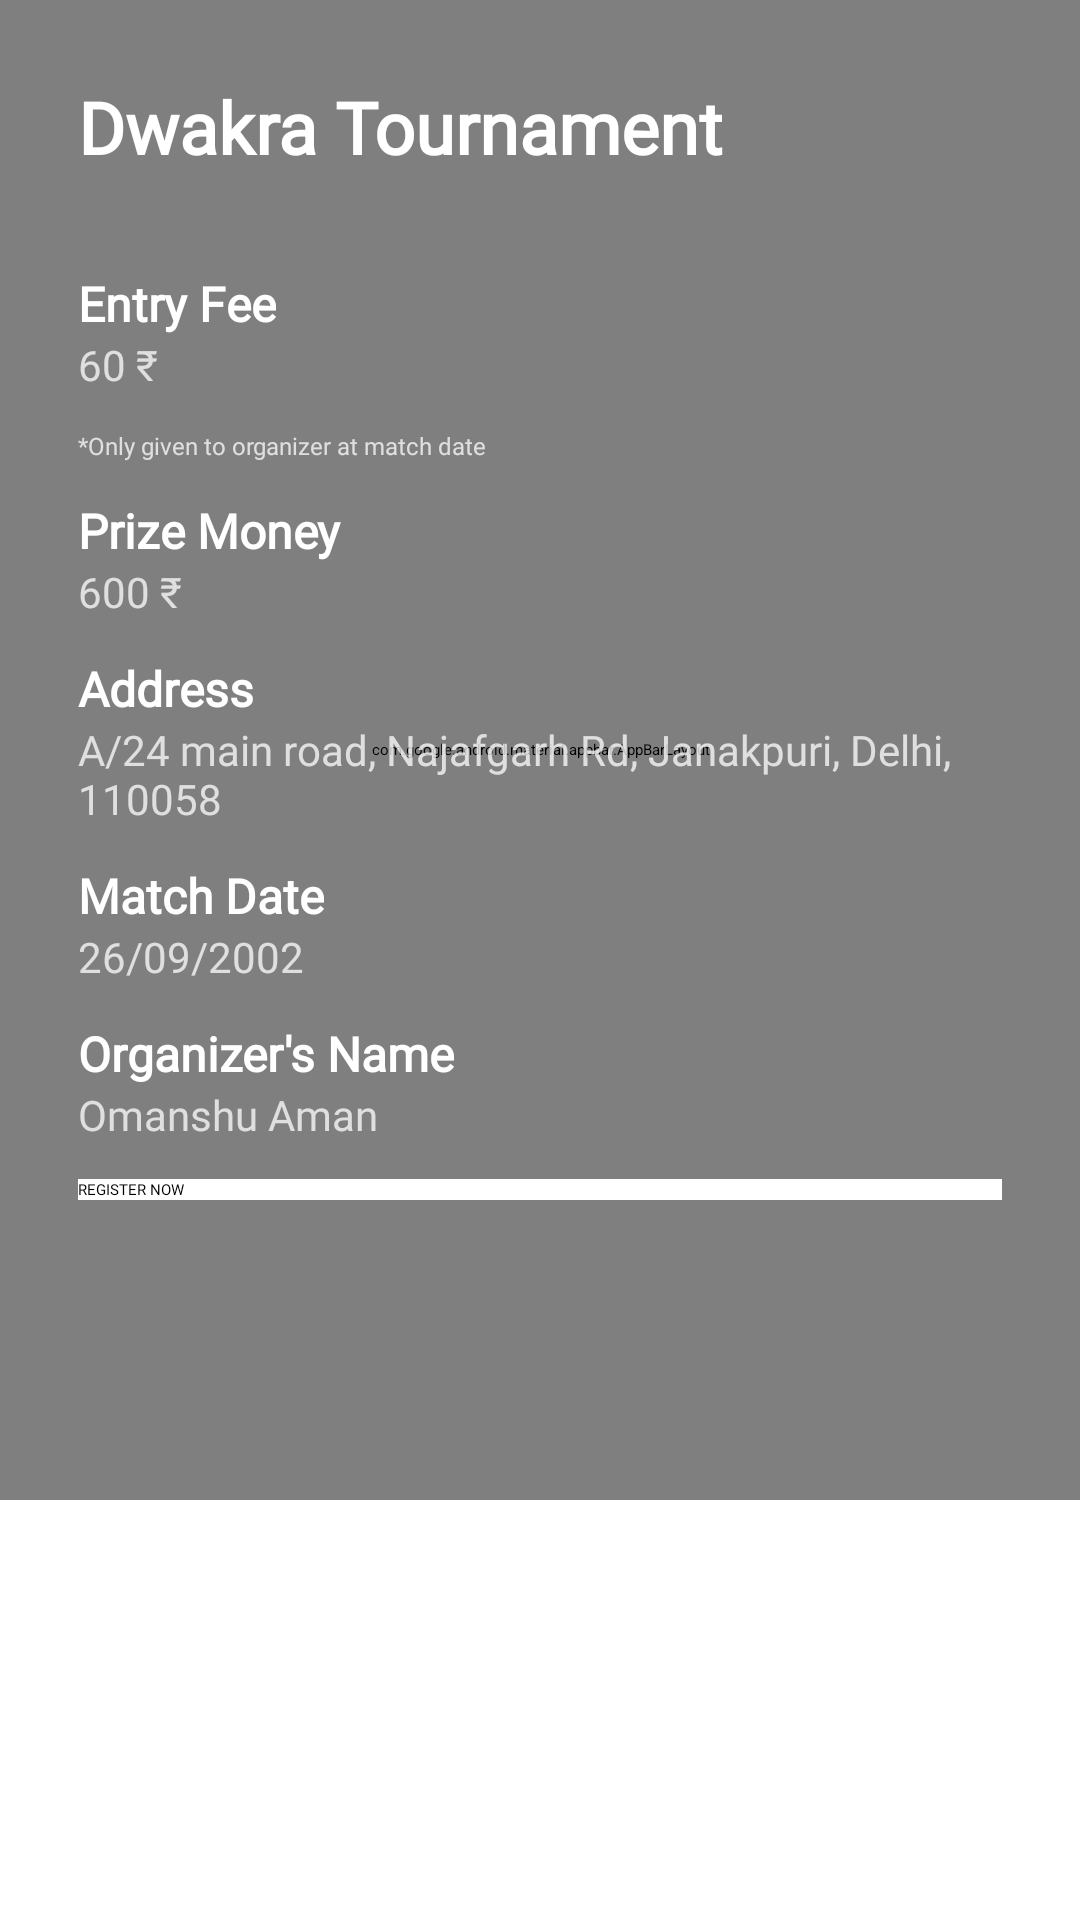

Android layout source for this screen:
<!-- AndroidManifest.xml: activity theme Theme.PalleteAPI -->
<!-- res/layout/activity_details.xml -->
<?xml version="1.0" encoding="utf-8"?>
<androidx.coordinatorlayout.widget.CoordinatorLayout xmlns:android="http://schemas.android.com/apk/res/android"
    xmlns:app="http://schemas.android.com/apk/res-auto"
    xmlns:tools="http://schemas.android.com/tools"
    android:id="@+id/relativeLayout"
    android:layout_width="match_parent"
    android:layout_height="match_parent"
    android:fitsSystemWindows="true"
    tools:context=".DetailsActivity">

    <com.google.android.material.appbar.AppBarLayout
        android:id="@+id/appBarLayout"
        android:layout_width="match_parent"
        android:layout_height="500dp"
        android:fitsSystemWindows="true"
        android:theme="@style/ThemeOverlay.MaterialComponents.Dark">

        <com.google.android.material.appbar.CollapsingToolbarLayout
            android:id="@+id/collapsingToolbarLayout"
            android:layout_width="match_parent"
            android:layout_height="match_parent"
            android:fitsSystemWindows="true"
            app:contentScrim="@color/colorPrimary"
            app:expandedTitleMarginBottom="20dp"
            app:expandedTitleMarginStart="15dp"
            app:layout_scrollFlags="scroll|exitUntilCollapsed|snap">

            <ImageView
                android:id="@+id/imageView"
                android:layout_width="match_parent"
                android:layout_height="match_parent"
                android:contentDescription="@string/app_name"
                android:fitsSystemWindows="true"
                android:scaleType="centerCrop"
                app:layout_collapseMode="parallax" />

            <View
                android:layout_width="match_parent"
                android:layout_height="100dp"
                android:layout_gravity="bottom"
                android:background="@drawable/title_background" />

            <androidx.appcompat.widget.Toolbar
                android:id="@+id/toolbar"
                android:layout_width="match_parent"
                android:layout_height="?actionBarSize"
                app:contentInsetEnd="0dp"
                app:contentInsetStart="0dp">

            </androidx.appcompat.widget.Toolbar>
        </com.google.android.material.appbar.CollapsingToolbarLayout>


    </com.google.android.material.appbar.AppBarLayout>

    <androidx.core.widget.NestedScrollView
        android:layout_width="match_parent"
        android:layout_height="match_parent"
        android:overScrollMode="never"
        app:layout_behavior="com.google.android.material.appbar.AppBarLayout$ScrollingViewBehavior">

        <LinearLayout
            android:layout_width="match_parent"
            android:layout_height="wrap_content"
            android:orientation="vertical"
            android:padding="10dp">

            <LinearLayout
                android:id="@+id/detailsLayout"
                android:layout_width="match_parent"
                android:layout_height="wrap_content"
                android:layout_margin="16dp"
                android:orientation="vertical">

                <TextView
                    android:id="@+id/tournamentName"
                    android:layout_width="wrap_content"
                    android:layout_height="wrap_content"
                    android:fontFamily="@font/poppins_semibold"
                    android:text="Dwakra Tournament"
                    android:textColor="@android:color/white"
                    android:textSize="24sp"
                    android:textStyle="bold" />

            </LinearLayout>

            <LinearLayout
                android:id="@+id/descLayout"
                android:layout_width="match_parent"
                android:layout_height="wrap_content"
                android:layout_margin="16dp"
                android:orientation="vertical">

                <TextView
                    android:layout_width="wrap_content"
                    android:layout_height="wrap_content"
                    android:fontFamily="@font/poppins_semibold"
                    android:text="Entry Fee"
                    android:textColor="@android:color/white"
                    android:textSize="16sp"
                    android:textStyle="bold" />

                <TextView
                    android:id="@+id/entry_fee"
                    android:layout_width="wrap_content"
                    android:layout_height="wrap_content"
                    android:layout_marginBottom="12dp"
                    android:alpha="0.75"
                    android:fontFamily="@font/poppins_medium"
                    android:text="60 ₹"
                    android:textColor="@android:color/white"
                    android:textSize="14sp" />

                <TextView
                    android:layout_width="wrap_content"
                    android:layout_height="wrap_content"
                    android:layout_marginBottom="12dp"
                    android:alpha="0.75"
                    android:fontFamily="@font/poppins_medium"
                    android:text="*Only given to organizer at match date"
                    android:textColor="@android:color/white"
                    android:textSize="8sp" />

                <TextView
                    android:layout_width="wrap_content"
                    android:layout_height="wrap_content"
                    android:fontFamily="@font/poppins_semibold"
                    android:text="Prize Money"
                    android:textColor="@android:color/white"
                    android:textSize="16sp"
                    android:textStyle="bold" />

                <TextView
                    android:id="@+id/prizeMoney"
                    android:layout_width="wrap_content"
                    android:layout_height="wrap_content"
                    android:layout_marginBottom="12dp"
                    android:alpha="0.75"
                    android:fontFamily="@font/poppins_medium"
                    android:text="600 ₹"

                    android:textColor="@android:color/white"
                    android:textSize="14sp" />

                <TextView
                    android:layout_width="wrap_content"
                    android:layout_height="wrap_content"
                    android:fontFamily="@font/poppins_semibold"
                    android:text="Address"
                    android:textColor="@android:color/white"
                    android:textSize="16sp"
                    android:textStyle="bold" />

                <TextView
                    android:id="@+id/address"
                    android:layout_width="wrap_content"
                    android:layout_height="wrap_content"
                    android:layout_marginBottom="12dp"
                    android:alpha="0.75"
                    android:fontFamily="@font/poppins_medium"
                    android:text="A/24 main road, Najafgarh Rd, Janakpuri, Delhi, 110058"
                    android:textColor="@android:color/white"
                    android:textSize="14sp" />

                <TextView
                    android:layout_width="wrap_content"
                    android:layout_height="wrap_content"
                    android:fontFamily="@font/poppins_semibold"
                    android:text="Match Date"
                    android:textColor="@android:color/white"
                    android:textSize="16sp"
                    android:textStyle="bold" />

                <TextView
                    android:id="@+id/matchDate"
                    android:layout_width="wrap_content"
                    android:layout_height="wrap_content"
                    android:layout_marginBottom="12dp"
                    android:alpha="0.75"
                    android:fontFamily="@font/poppins_medium"
                    android:text="26/09/2002"
                    android:textColor="@android:color/white"
                    android:textSize="14sp" />

                <TextView
                    android:layout_width="wrap_content"
                    android:layout_height="wrap_content"
                    android:fontFamily="@font/poppins_semibold"
                    android:text="Organizer's Name"
                    android:textColor="@android:color/white"
                    android:textSize="16sp"
                    android:textStyle="bold" />

                <TextView
                    android:id="@+id/name_phoneNumber"
                    android:layout_width="wrap_content"
                    android:layout_height="wrap_content"
                    android:layout_marginBottom="12dp"
                    android:alpha="0.75"
                    android:fontFamily="@font/poppins_medium"
                    android:text="Omanshu Aman"
                    android:textColor="@android:color/white"
                    android:textSize="14sp" />

                <Button
                    android:id="@+id/register"
                    android:layout_width="match_parent"
                    android:layout_height="wrap_content"
                    android:background="@android:color/white"
                    android:drawableEnd="@drawable/ic_keyboard_arrow_right_white_24dp"
                    android:fontFamily="@font/poppins_semibold"
                    android:text="Register NOW"
                    android:textAllCaps="true" />
            </LinearLayout>
        </LinearLayout>

    </androidx.core.widget.NestedScrollView>

</androidx.coordinatorlayout.widget.CoordinatorLayout>
<!-- resources referenced by this layout -->
<resources>
  <color name="colorPrimary">#0b6156</color>
  <string name="app_name">Tournamax</string>
</resources>
